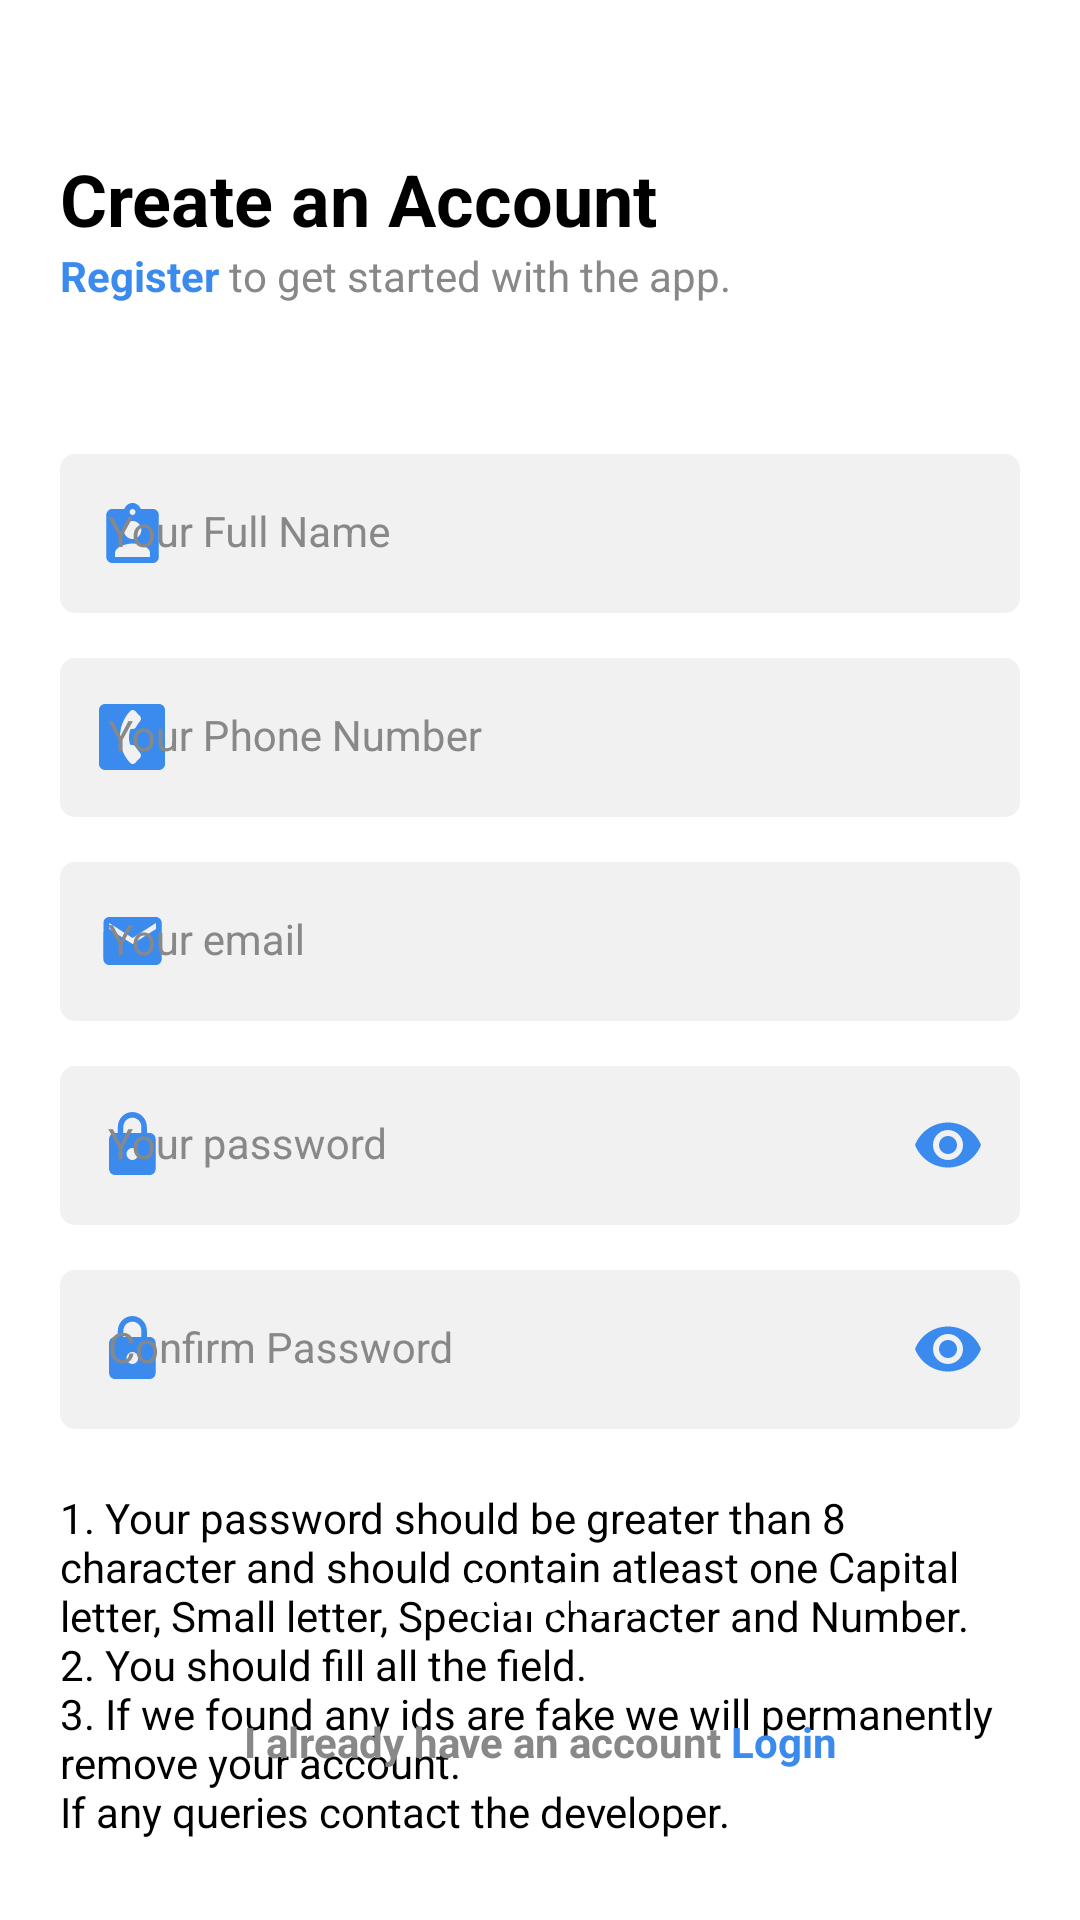

Reconstruct the res/layout file that produces this screen, plus the resources it refers to.
<!-- AndroidManifest.xml: application theme Theme.EVIApp -->
<!-- res/layout/activity_register.xml -->
<?xml version="1.0" encoding="utf-8"?>
<androidx.constraintlayout.widget.ConstraintLayout xmlns:android="http://schemas.android.com/apk/res/android"
    xmlns:app="http://schemas.android.com/apk/res-auto"
    xmlns:tools="http://schemas.android.com/tools"
    android:layout_width="match_parent"
    android:layout_height="match_parent"
    android:background="@color/white"
    tools:context=".RegisterActivity"
    android:orientation="vertical"
    android:padding="20dp">

    
    <TextView
        android:id="@+id/tv_register_title"
        android:layout_width="match_parent"
        android:layout_height="wrap_content"
        android:text="@string/register_title"
        android:layout_marginTop="30dp"
        style="@style/Title"
        app:layout_constraintEnd_toEndOf="parent"
        app:layout_constraintStart_toStartOf="parent"
        app:layout_constraintTop_toTopOf="parent" />

    
    <TextView
        android:id="@+id/tv_register_sub_title"
        style="@style/SubTitle"
        android:layout_width="match_parent"
        android:layout_height="wrap_content"
        android:text="@string/register_sub_title"
        app:layout_constraintEnd_toEndOf="parent"
        app:layout_constraintStart_toStartOf="parent"
        app:layout_constraintTop_toBottomOf="@+id/tv_register_title" />

    
    
    <com.google.android.material.textfield.TextInputLayout
        android:id="@+id/til_fullname"
        android:layout_width="match_parent"
        android:layout_height="wrap_content"
        android:layout_marginTop="50dp"
        android:hint="@string/full_name"
        style="@style/TextInputLayout"
        app:layout_constraintEnd_toEndOf="parent"
        app:layout_constraintStart_toStartOf="parent"
        app:layout_constraintTop_toBottomOf="@+id/tv_register_sub_title"
        app:startIconDrawable="@drawable/ic_account">

        <com.google.android.material.textfield.TextInputEditText
            android:id="@+id/et_fullname"
            android:layout_width="match_parent"
            android:layout_height="wrap_content"
            android:inputType="text"
            style="@style/TextInputEditText"/>
    </com.google.android.material.textfield.TextInputLayout>

    
    <com.google.android.material.textfield.TextInputLayout
        android:id="@+id/til_phone"
        android:layout_width="match_parent"
        android:layout_height="wrap_content"
        android:layout_marginTop="15dp"
        android:hint="@string/phone"
        style="@style/TextInputLayout"
        app:layout_constraintEnd_toEndOf="parent"
        app:layout_constraintStart_toStartOf="parent"
        app:layout_constraintTop_toBottomOf="@+id/til_fullname"
        app:startIconDrawable="@drawable/ic_phone">

        <com.google.android.material.textfield.TextInputEditText
            android:id="@+id/et_phone"
            android:layout_width="match_parent"
            android:layout_height="wrap_content"
            android:inputType="phone"
            style="@style/TextInputEditText"/>
    </com.google.android.material.textfield.TextInputLayout>

    
    <com.google.android.material.textfield.TextInputLayout
        android:id="@+id/til_email"
        android:layout_width="match_parent"
        android:layout_height="wrap_content"
        android:layout_marginTop="15dp"
        android:hint="@string/email_only"
        style="@style/TextInputLayout"
        app:layout_constraintEnd_toEndOf="parent"
        app:layout_constraintStart_toStartOf="parent"
        app:layout_constraintTop_toBottomOf="@+id/til_phone"
        app:startIconDrawable="@drawable/ic_email">

        <com.google.android.material.textfield.TextInputEditText
            android:id="@+id/et_email"
            android:layout_width="match_parent"
            android:layout_height="wrap_content"
            android:inputType="textEmailAddress"
            style="@style/TextInputEditText"/>
    </com.google.android.material.textfield.TextInputLayout>

    
    <com.google.android.material.textfield.TextInputLayout
        android:id="@+id/til_password"
        android:layout_width="match_parent"
        android:layout_height="wrap_content"
        android:layout_marginTop="15dp"
        android:hint="@string/password"
        style="@style/TextInputLayout"
        app:passwordToggleEnabled="true"
        app:passwordToggleTint="@color/blue_700"
        app:layout_constraintEnd_toEndOf="parent"
        app:layout_constraintStart_toStartOf="parent"
        app:layout_constraintTop_toBottomOf="@+id/til_email"
        app:startIconDrawable="@drawable/ic_lock">

        <com.google.android.material.textfield.TextInputEditText
            android:id="@+id/et_password"
            android:layout_width="match_parent"
            android:layout_height="wrap_content"
            android:inputType="textPassword"
            style="@style/TextInputEditText"/>
    </com.google.android.material.textfield.TextInputLayout>

    
    <com.google.android.material.textfield.TextInputLayout
        android:id="@+id/til_confirm_password"
        android:layout_width="match_parent"
        android:layout_height="wrap_content"
        android:layout_marginTop="15dp"
        android:hint="@string/confirm_password"
        app:passwordToggleEnabled="true"
        app:passwordToggleTint="@color/blue_700"
        style="@style/TextInputLayout"
        app:layout_constraintEnd_toEndOf="parent"
        app:layout_constraintStart_toStartOf="parent"
        app:layout_constraintTop_toBottomOf="@+id/til_password"
        app:startIconDrawable="@drawable/ic_lock">

        <com.google.android.material.textfield.TextInputEditText
            android:id="@+id/et_confirm_password"
            android:layout_width="match_parent"
            android:layout_height="wrap_content"
            android:inputType="textPassword"
            style="@style/TextInputEditText"/>
    </com.google.android.material.textfield.TextInputLayout>

    <TextView
        android:id="@+id/register_points"
        style="@style/PointNotes"
        android:layout_width="match_parent"
        android:layout_height="wrap_content"
        android:layout_marginTop="20dp"
        android:text="@string/imp_points"
        app:layout_constraintEnd_toEndOf="parent"
        app:layout_constraintStart_toStartOf="parent"
        app:layout_constraintTop_toBottomOf="@+id/til_confirm_password" />


    <androidx.appcompat.widget.AppCompatButton
        android:id="@+id/btn_register"
        style="@style/Button_Blue"
        android:layout_width="match_parent"
        android:layout_height="wrap_content"
        android:layout_marginBottom="15dp"
        android:text="@string/btn_register"
        app:layout_constraintBottom_toTopOf="@+id/tv_have_account"
        app:layout_constraintEnd_toEndOf="parent"
        app:layout_constraintStart_toStartOf="parent" />

    <TextView
        android:id="@+id/tv_have_account"
        style="@style/SubTitle"
        android:layout_width="match_parent"
        android:layout_height="wrap_content"
        android:layout_marginBottom="30dp"
        android:text="@string/register_have_account"
        android:textAlignment="center"
        android:textStyle="bold"
        app:layout_constraintBottom_toBottomOf="parent"
        app:layout_constraintEnd_toEndOf="parent"
        android:gravity="center_horizontal" />

    <ProgressBar
        android:id="@+id/progressBar"
        android:layout_width="wrap_content"
        android:layout_height="wrap_content"
        android:visibility="gone"
        app:layout_constraintBottom_toBottomOf="parent"
        app:layout_constraintEnd_toEndOf="parent"
        app:layout_constraintStart_toStartOf="parent"
        app:layout_constraintTop_toTopOf="parent" />

</androidx.constraintlayout.widget.ConstraintLayout>
<!-- resources referenced by this layout -->
<resources>
  <color name="blue_700">#3B8BEF</color>
  <color name="white">#FFFFFFFF</color>
  <!-- drawable ic_email (drawable) -->
  <vector xmlns:android="http://schemas.android.com/apk/res/android"
      android:width="20dp"
      android:height="16dp"
      android:viewportWidth="20"
      android:viewportHeight="16">
    <path
        android:pathData="M17.961,0H2.398C1.328,0 0.463,0.9 0.463,2L0.453,14C0.453,15.1 1.328,16 2.398,16H17.961C19.03,16 19.906,15.1 19.906,14V2C19.906,0.9 19.03,0 17.961,0ZM17.961,4L10.179,9L2.398,4V2L10.179,7L17.961,2V4Z"
        android:fillColor="#3B8BEF"/>
  </vector>
  <string name="btn_register">REGISTER</string>
  <string name="confirm_password">Confirm Password</string>
  <string name="email_only">Your email</string>
  <string name="full_name">Your Full Name</string>
  <string name="imp_points">1. Your password should be greater than 8 character and should contain atleast one Capital letter, Small letter, Special character and Number.\n2. You should fill all the field.\n3. If we found any ids are fake we will permanently remove your account.\nIf any queries contact the developer.</string>
  <string name="password">Your password</string>
  <string name="phone">Your Phone Number</string>
  <string name="register_have_account">I already have an account <font color="#3B8BEF"><b>Login</b></font></string>
  <string name="register_sub_title"><font color="#3B8BEF"><b>Register</b></font> to get started with the app.</string>
  <string name="register_title">Create an Account</string>
  <style name="Button_Blue">
          <item name="android:background">@drawable/bg_button</item>
          <item name="android:backgroundTint" tools:ignore="NewApi">@color/blue_700</item>
          <item name="fontFamily">@font/montserrat</item>
          <item name="android:textColor">@color/white</item>
          <item name="android:textSize">14sp</item>
          <item name="android:textStyle">bold</item>
      </style>
  <style name="PointNotes">
          <item name="fontFamily">@font/montserrat</item>
          <item name="android:textColor">@color/black</item>
          <item name="android:textSize">14sp</item>
      </style>
  <style name="SubTitle">
          <item name="fontFamily">@font/montserrat</item>
          <item name="android:textColor">@color/grey</item>
          <item name="android:textSize">14sp</item>
      </style>
  <style name="TextInputEditText" parent="Widget.MaterialComponents.TextInputLayout.FilledBox">
          <item name="android:background">@drawable/tg_text_field</item>
          <item name="fontFamily">@font/montserrat</item>
          <item name="android:textColor">@color/black</item>
      </style>
  <style name="TextInputLayout" parent="Widget.MaterialComponents.TextInputLayout.FilledBox">
          <item name="android:textColorHint">@color/grey</item>
          <item name="hintTextColor">@color/grey</item>
          <item name="startIconTint">@color/primary_color</item>
          <item name="boxStrokeWidth">0dp</item>
          <item name="boxStrokeWidthFocused">0dp</item>
      </style>
  <style name="Title">
          <item name="fontFamily">@font/montserrat</item>
          <item name="android:textColor">@color/black</item>
          <item name="android:textSize">24sp</item>
          <item name="android:textStyle">bold</item>
      </style>
  <color name="black">#FF000000</color>
  <color name="grey">#888888</color>
  <color name="primary_color">#3B8BEF</color>
  <color name="blue_500">#38B6FF</color>
  <color name="grey_light">#f1f1f1</color>
</resources>
